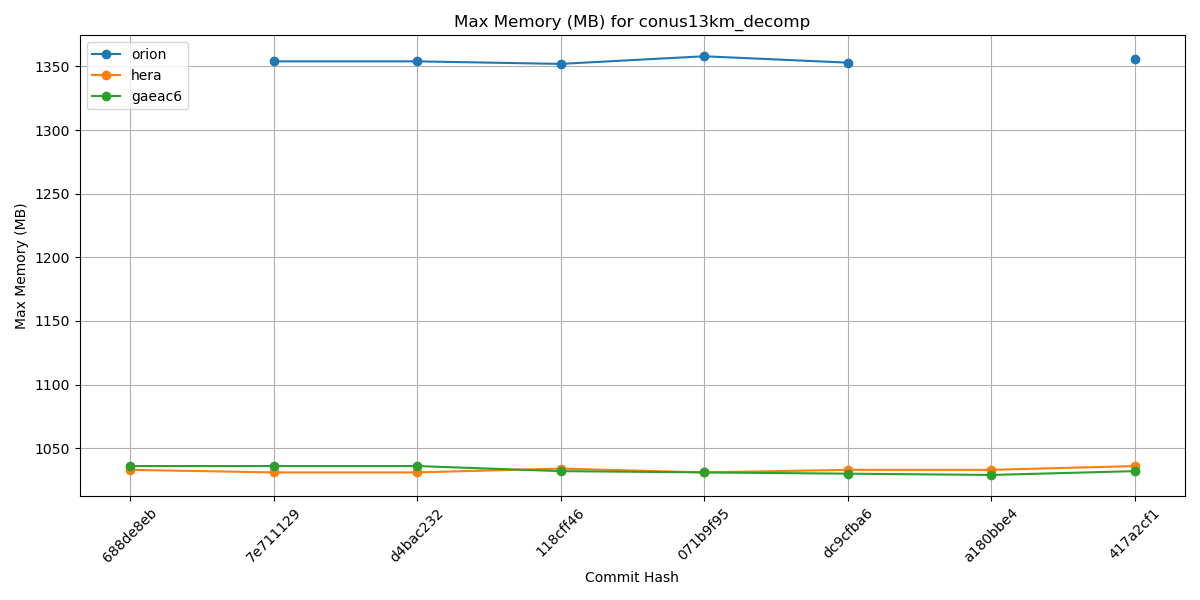

Data behind this chart, as committed beside it:
Hash, orion, hera, gaeac6
688de8eb, , 1033, 1036
7e711129, 1354, 1031, 1036
d4bac232, 1354, 1031, 1036
118cff46, 1352, 1034, 1032
071b9f95, 1358, 1031, 1031
dc9cfba6, 1353, 1033, 1030
a180bbe4, , 1033, 1029
417a2cf1, 1356, 1036, 1032
61e54d9b, , , 
ce74044c, , , 
d820b67f, , , 
5e13aaf2, , , 
e39a250c, , , 
8b52797d, , , 
93d51aef, , , 
c5b3a3c8, , , 
f9c10462, , , 
0e960577, , , 
065def80, , , 
995c51d1, , , 
1f0ab432, , , 
8f8fddc8, , , 
24d8dfd4, , , 
5750b9e3, , , 
a9999828, , , 
9193010a, , , 
43f2c3bd, , , 
f22b2e11, , , 
aebf9781, , , 
4cbe50f4, , , 
269e181a, , , 
68fd7faa, , , 
1c5a9f12, , , 
aba31a4e, , , 
b81282e5, , , 
5a297a6e, , , 
ff162f36, , , 
9e4778cd, , , 
4a566203, , , 
4f0111b2, , , 
c0d4de3c, , , 
7cc588ae, , , 
9b9a6304, , , 
4e75e7b4, , , 
69d03840, , , 
0d1af3e3, , , 
6ece76a2, , , 
c5f801e4, , , 
f7d8b0cd, , , 
a8c1628d, , , 
